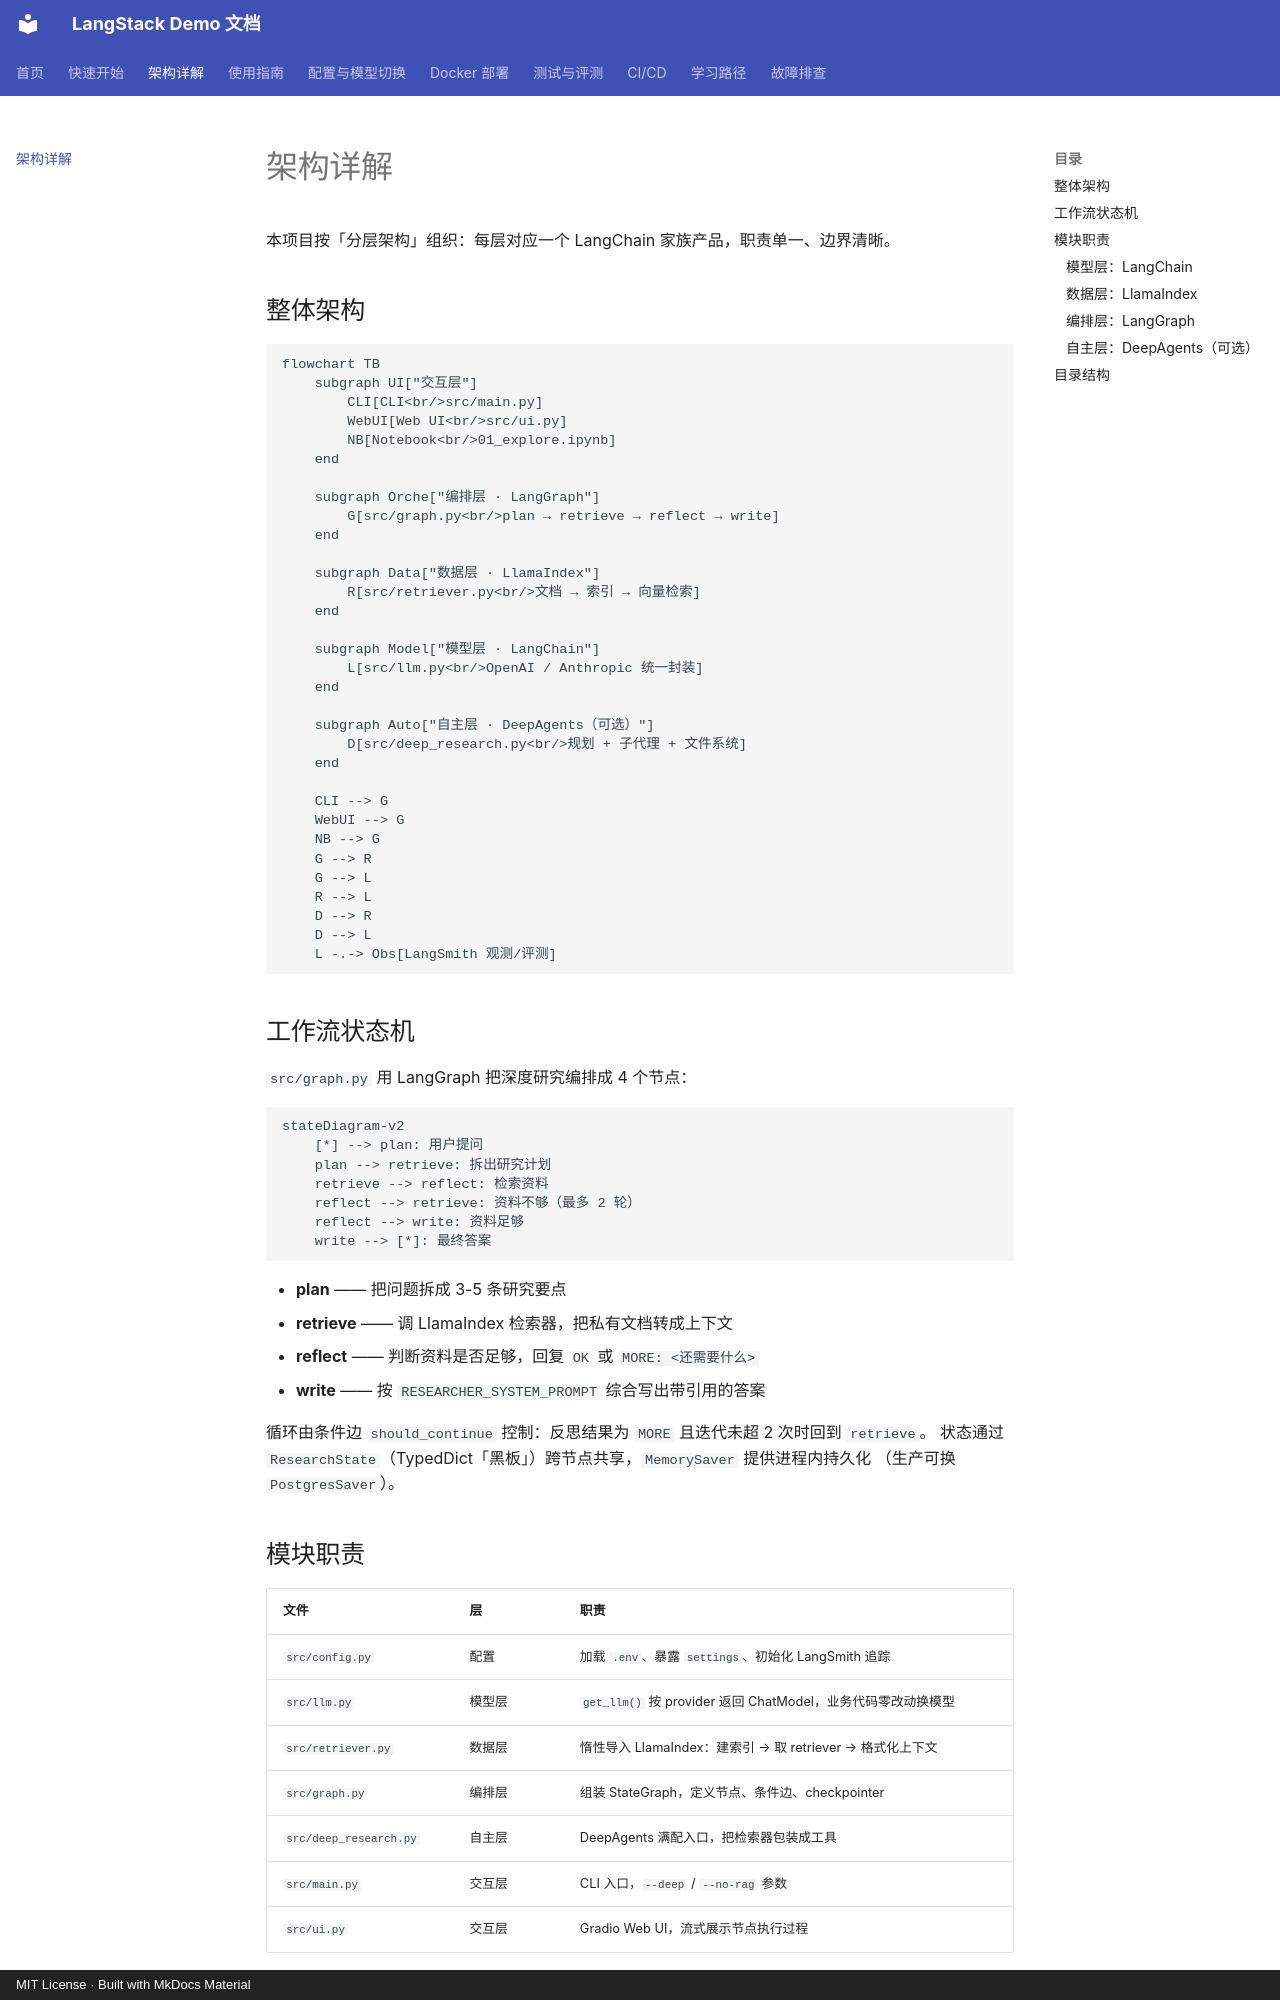

repository: jiashaoying/langstack-demo · page: architecture/index.html · generator: mkdocs · copyright: MIT License · Built with MkDocs Material

# 架构详解

本项目按「分层架构」组织：每层对应一个 LangChain 家族产品，职责单一、边界清晰。

## 整体架构

``` mermaid
flowchart TB
    subgraph UI["交互层"]
        CLI[CLI<br/>src/main.py]
        WebUI[Web UI<br/>src/ui.py]
        NB[Notebook<br/>01_explore.ipynb]
    end

    subgraph Orche["编排层 · LangGraph"]
        G[src/graph.py<br/>plan → retrieve → reflect → write]
    end

    subgraph Data["数据层 · LlamaIndex"]
        R[src/retriever.py<br/>文档 → 索引 → 向量检索]
    end

    subgraph Model["模型层 · LangChain"]
        L[src/llm.py<br/>OpenAI / Anthropic 统一封装]
    end

    subgraph Auto["自主层 · DeepAgents（可选）"]
        D[src/deep_research.py<br/>规划 + 子代理 + 文件系统]
    end

    CLI --> G
    WebUI --> G
    NB --> G
    G --> R
    G --> L
    R --> L
    D --> R
    D --> L
    L -.-> Obs[LangSmith 观测/评测]
```

## 工作流状态机

`src/graph.py` 用 LangGraph 把深度研究编排成 4 个节点：

``` mermaid
stateDiagram-v2
    [*] --> plan: 用户提问
    plan --> retrieve: 拆出研究计划
    retrieve --> reflect: 检索资料
    reflect --> retrieve: 资料不够（最多 2 轮）
    reflect --> write: 资料足够
    write --> [*]: 最终答案
```

- **plan** —— 把问题拆成 3-5 条研究要点
- **retrieve** —— 调 LlamaIndex 检索器，把私有文档转成上下文
- **reflect** —— 判断资料是否足够，回复 `OK` 或 `MORE: <还需要什么>`
- **write** —— 按 `RESEARCHER_SYSTEM_PROMPT` 综合写出带引用的答案

循环由条件边 `should_continue` 控制：反思结果为 `MORE` 且迭代未超 2 次时回到 `retrieve`。
状态通过 `ResearchState`（TypedDict「黑板」）跨节点共享，`MemorySaver` 提供进程内持久化
（生产可换 `PostgresSaver`）。

## 模块职责

| 文件 | 层 | 职责 |
| :--- | :--- | :--- |
| `src/config.py` | 配置 | 加载 `.env`、暴露 `settings`、初始化 LangSmith 追踪 |
| `src/llm.py` | 模型层 | `get_llm()` 按 provider 返回 ChatModel，业务代码零改动换模型 |
| `src/retriever.py` | 数据层 | 惰性导入 LlamaIndex：建索引 → 取 retriever → 格式化上下文 |
| `src/graph.py` | 编排层 | 组装 StateGraph，定义节点、条件边、checkpointer |
| `src/deep_research.py` | 自主层 | DeepAgents 满配入口，把检索器包装成工具 |
| `src/main.py` | 交互层 | CLI 入口，`--deep` / `--no-rag` 参数 |
| `src/ui.py` | 交互层 | Gradio Web UI，流式展示节点执行过程 |
